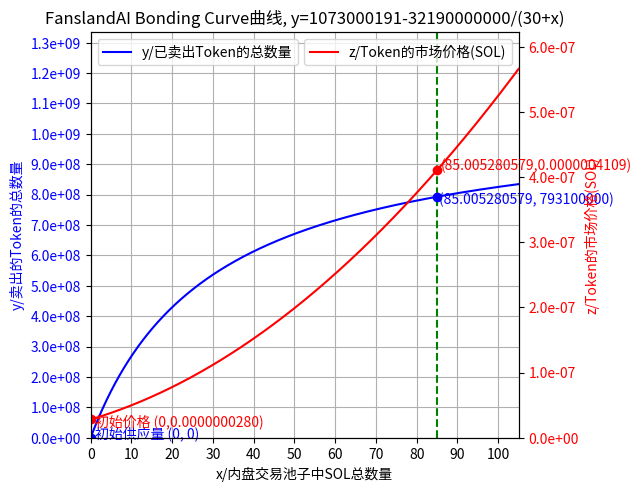

The script that saved this image:
from matplotlib.ticker import FormatStrFormatter
import numpy as np
import matplotlib.pyplot as plt
import matplotlib.ticker as ticker

# 定义函数
def token_supply(x):
    return 1073000191 - 32190000000 / (30 + x)

# 计算导数 dy/dx
def derivative_token_supply(x):
    return 32190000000 / (30 + x)**2

# 计算价格 dx/dy = 1 / (dy/dx)
def token_price(x):
    dy_dx = derivative_token_supply(x)
    return 1 / dy_dx

# 生成数据点，确保x从0开始且不能为负数
x = np.linspace(0, 105, 100000)
y = token_supply(x)
z = token_price(x)

# 创建绘图
fig, ax1 = plt.subplots()

# 绘制 token 的供应量曲线
ax1.plot(x, y, 'b-', label='y/已卖出Token的总数量')
ax1.set_xlabel('x/内盘交易池子中SOL总数量')
ax1.set_ylabel('y/卖出的Token的总数量', color='b')
ax1.tick_params(axis='y', labelcolor='b')
ax1.set_xlim([0, 105])  # 确保x轴从0开始
ax1.set_ylim([0, max(y) * 1.6])  # 确保y轴从0开始，并稍微增加上限
ax1.grid(True)
ax1.yaxis.set_major_formatter(FormatStrFormatter('%.1e'))
ax1.yaxis.set_major_locator(ticker.MultipleLocator(1e+8))
ax1.xaxis.set_major_locator(ticker.MultipleLocator(10))

# 创建第二个y轴并绘制 token 的价格曲线
ax2 = ax1.twinx()
ax2.plot(x, z, 'r-', label='z/Token的市场价格(SOL)')
ax2.set_ylabel('z/Token的市场价格(SOL)', color='r')
ax2.tick_params(axis='y', labelcolor='r')
ax2.set_ylim([0, max(z) * 1.1])  # 确保z轴从0开始，并稍微增加上限
# ax2.grid(True)


# 设置右y轴的刻度格式
ax2.yaxis.set_major_formatter(FormatStrFormatter('%.1e'))

# 在 x = 85 处添加虚线
x_val = 32190000000/(1073000191 - 793100000) - 30
ax1.axvline(x=x_val, color='green', linestyle='--')

# 找到与 x = 85 对应的 y 和 z 值
y_val = np.interp(x_val, x, y)
z_val = np.interp(x_val, x, z)

# 在曲线上标记交点
ax1.plot(x_val, y_val, 'bo')
ax1.text(x_val+0.5, y_val -0.25e8, f'({x_val:.9f},{y_val: .0f})', color='blue', fontsize=10)

ax2.plot(x_val, z_val, 'ro')
ax2.text(x_val+1, z_val  , f'({x_val:.9f},{z_val:.10f})', color='red', fontsize=10, )



# 绘制初始价格交点
init_price_val = np.interp(0, x, z)
ax2.plot(0, init_price_val, 'ro')
ax2.text(0 + 1, init_price_val - 0.1e-7  , f'初始价格 (0,{init_price_val:.10f})', color='red', fontsize=10, )

ax1.plot(0, 0, 'bo')
ax1.text(0 + 1, 0, f'初始供应量 (0, 0)', color='blue', fontsize=10)

# 添加图例
fig.tight_layout()
ax1.legend(loc='upper left')
ax2.legend(loc='upper right')

# 显示图表
plt.title('FanslandAI Bonding Curve曲线, y=1073000191-32190000000/(30+x)')
plt.show()


